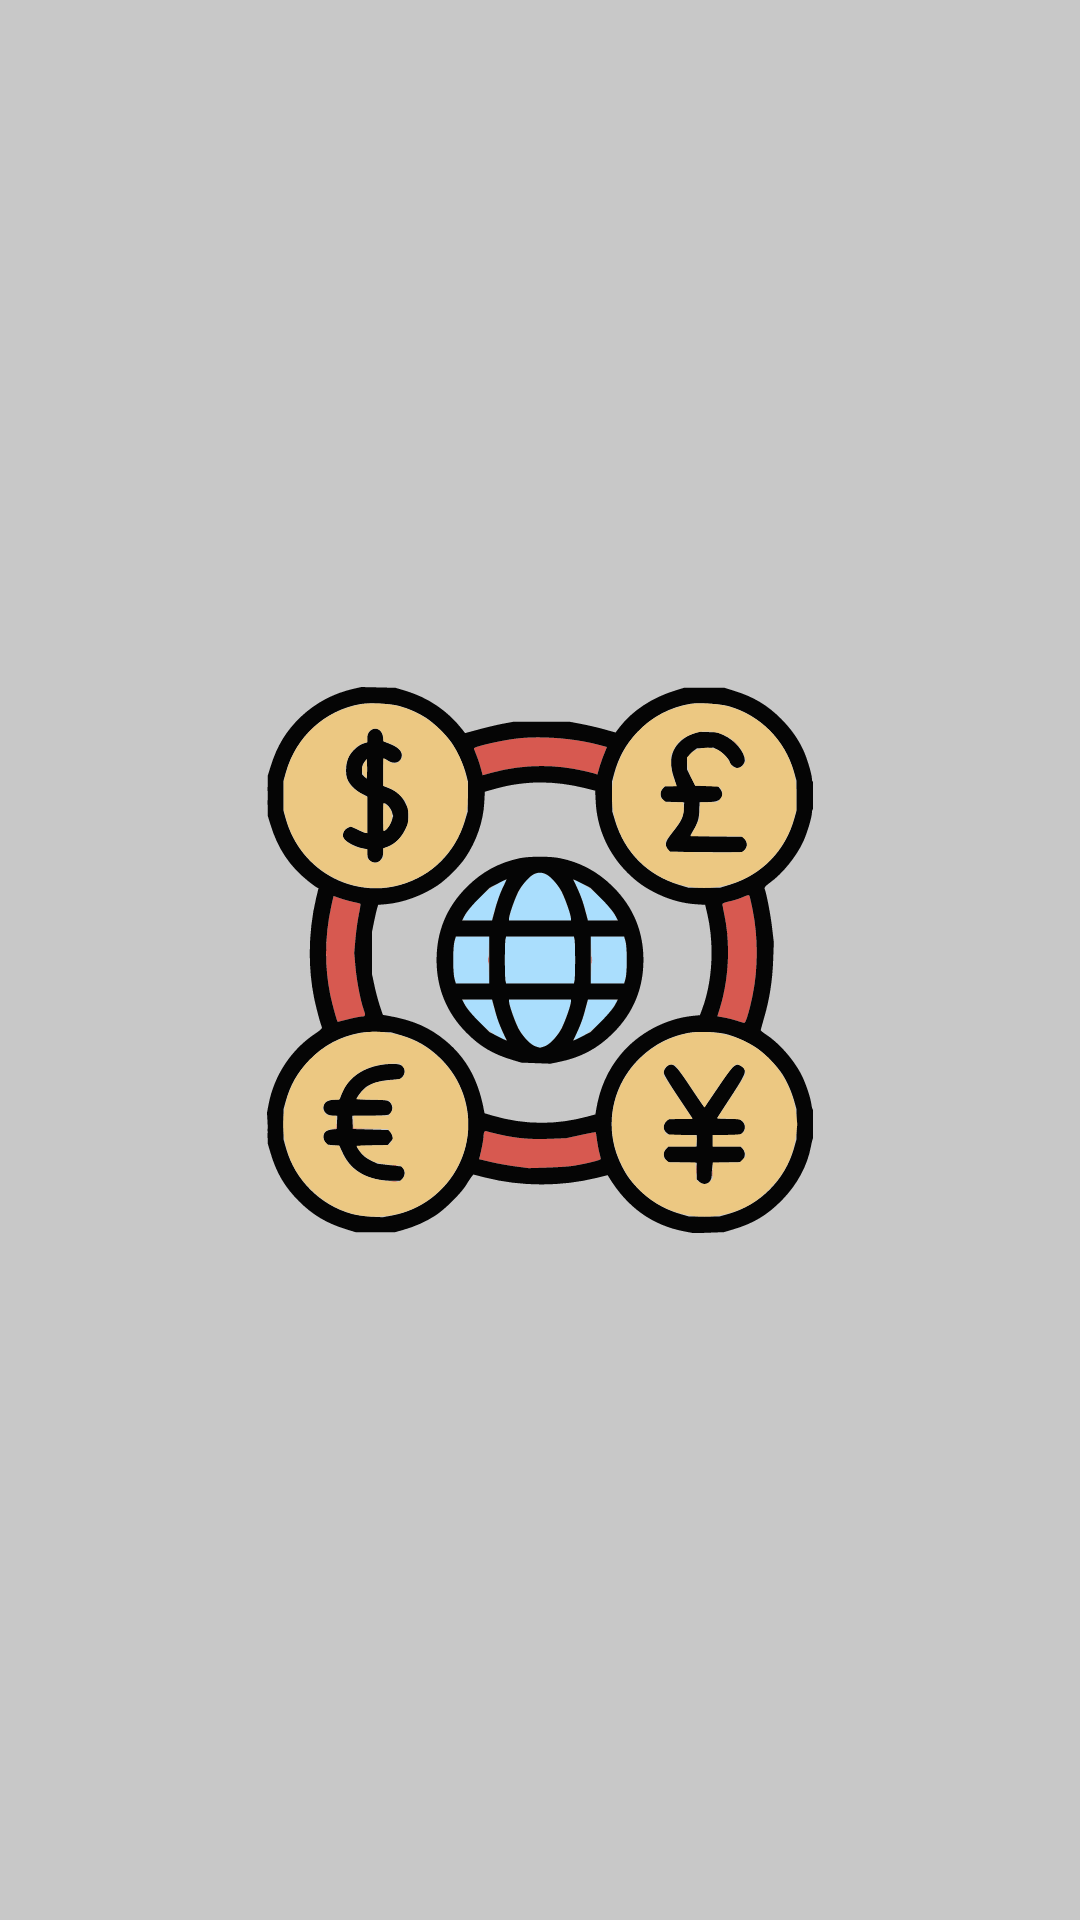

Here is an Android app screen rendered from its layout file. Give the layout XML and the strings, colors and styles it references.
<!-- AndroidManifest.xml: application theme Theme.JavaMobilProgramlama -->
<!-- res/layout/activity_launcher.xml -->
<?xml version="1.0" encoding="utf-8"?>
<layout xmlns:tools="http://schemas.android.com/tools"
    xmlns:android="http://schemas.android.com/apk/res/android"
    xmlns:app="http://schemas.android.com/apk/res-auto">
    <data>

    </data>
    <androidx.constraintlayout.widget.ConstraintLayout
        android:layout_width="match_parent"
        android:layout_height="match_parent"
        android:background="@color/cardview_shadow_start_color"
        tools:context=".LauncherActivity">

        <ImageView
            android:id="@+id/traceImage"
            android:layout_width="182dp"
            android:layout_height="320dp"
            app:layout_constraintBottom_toBottomOf="parent"
            app:layout_constraintEnd_toEndOf="parent"
            app:layout_constraintStart_toStartOf="parent"
            app:layout_constraintTop_toTopOf="parent"
            app:srcCompat="@drawable/trace" />

    </androidx.constraintlayout.widget.ConstraintLayout>
</layout>
<!-- resources referenced by this layout -->
<resources>
  <!-- drawable trace: vector/xml drawable (drawable, 24709 chars, omitted) -->
  <style name="Theme.JavaMobilProgramlama" parent="Theme.MaterialComponents.DayNight.NoActionBar">
          
          <item name="colorPrimary">@color/purple_500</item>
          <item name="colorPrimaryVariant">@color/purple_700</item>
          <item name="colorOnPrimary">@color/white</item>
          
          <item name="colorSecondary">@color/teal_200</item>
          <item name="colorSecondaryVariant">@color/teal_700</item>
          <item name="colorOnSecondary">@color/black</item>
          
          <item name="android:statusBarColor">?attr/colorPrimaryVariant</item>
          
      </style>
  <!-- not gathered from this repository: default colours our renderer supplied (Android Studio template values) -->
  <color name="purple_500">#FF6200EE</color>
  <color name="purple_700">#FF3700B3</color>
  <color name="teal_200">#FF03DAC5</color>
  <color name="teal_700">#FF018786</color>
  <color name="black">#FF000000</color>
  <color name="white">#FFFFFFFF</color>
</resources>
